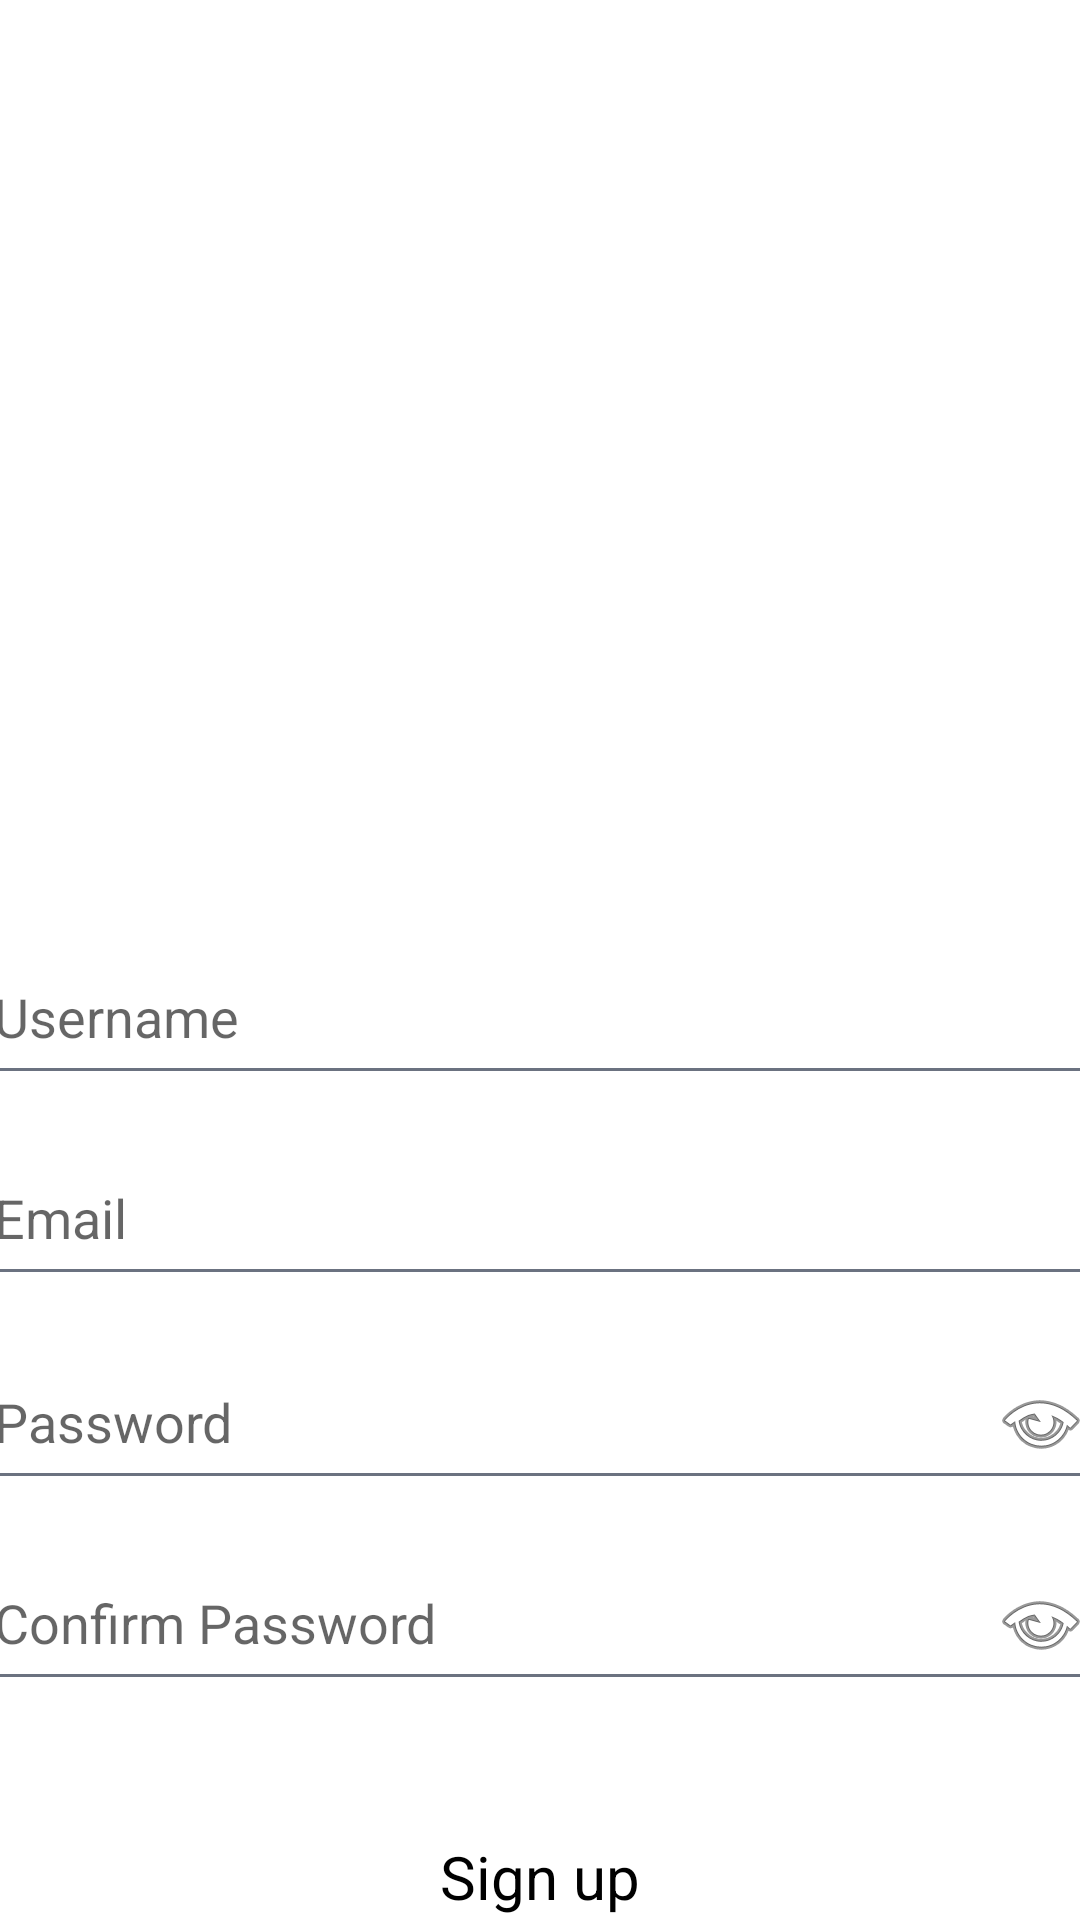

This screen was rendered from an Android layout file. Write that file and the resources it references.
<!-- AndroidManifest.xml: application theme Theme.EduLearn -->
<!-- res/layout/activity_signup.xml -->
<?xml version="1.0" encoding="utf-8"?>
<androidx.constraintlayout.widget.ConstraintLayout xmlns:android="http://schemas.android.com/apk/res/android"
    xmlns:app="http://schemas.android.com/apk/res-auto"
    xmlns:tools="http://schemas.android.com/tools"
    android:layout_width="match_parent"
    android:layout_height="match_parent"
    android:orientation="vertical"
    tools:context=".SignInUp.SignupActivity">

    <androidx.constraintlayout.widget.Guideline
        android:id="@+id/guideline"
        android:layout_width="wrap_content"
        android:layout_height="wrap_content"
        android:orientation="horizontal"
        app:layout_constraintGuide_begin="16dp" />

    <ImageView
        android:id="@+id/imageView"
        android:layout_width="297dp"
        android:layout_height="167dp"
        android:layout_marginStart="32dp"
        android:layout_marginEnd="32dp"
        app:layout_constraintEnd_toEndOf="parent"
        app:layout_constraintHorizontal_bias="0.504"
        app:layout_constraintStart_toStartOf="parent"
        app:layout_constraintTop_toTopOf="@+id/guideline12"
        app:srcCompat="@drawable/logomoodle" />

    <androidx.constraintlayout.widget.Guideline
        android:id="@+id/guideline2"
        android:layout_width="wrap_content"
        android:layout_height="wrap_content"
        android:orientation="horizontal"
        app:layout_constraintGuide_begin="231dp" />

    <androidx.constraintlayout.widget.Guideline
        android:id="@+id/guideline3"
        android:layout_width="wrap_content"
        android:layout_height="wrap_content"
        android:orientation="horizontal"
        app:layout_constraintGuide_begin="268dp" />

    <EditText
        android:id="@+id/username"
        android:layout_width="373dp"
        android:layout_height="55dp"
        android:layout_marginStart="16dp"
        android:layout_marginEnd="16dp"
        android:autoText="false"
        android:ems="10"
        android:hint="Username"
        android:inputType="text"
        app:layout_constraintEnd_toEndOf="parent"
        app:layout_constraintStart_toStartOf="parent"
        app:layout_constraintTop_toTopOf="@+id/guideline4" />

    <EditText
        android:id="@+id/email"
        android:layout_width="373dp"
        android:layout_height="55dp"
        android:layout_marginStart="16dp"
        android:layout_marginEnd="16dp"
        android:ems="10"
        android:hint="Email"
        android:inputType="text|textEmailAddress"
        app:layout_constraintEnd_toEndOf="parent"
        app:layout_constraintStart_toStartOf="parent"
        app:layout_constraintTop_toTopOf="@+id/guideline5" />

    <EditText
        android:id="@+id/password"
        android:layout_width="373dp"
        android:layout_height="55dp"
        android:layout_marginStart="8dp"
        android:layout_marginEnd="8dp"
        android:drawableRight="@android:drawable/ic_menu_view"
        android:ems="10"
        android:hint="Password"
        android:inputType="text|textPassword"
        app:layout_constraintEnd_toEndOf="parent"
        app:layout_constraintStart_toStartOf="parent"
        app:layout_constraintTop_toTopOf="@+id/guideline6" />

    <EditText
        android:id="@+id/repassword"
        android:layout_width="373dp"
        android:layout_height="55dp"
        android:layout_marginStart="16dp"
        android:layout_marginEnd="16dp"
        android:drawableRight="@android:drawable/ic_menu_view"
        android:ems="10"
        android:hint="Confirm Password"
        android:inputType="text|textPassword"
        app:layout_constraintEnd_toEndOf="parent"
        app:layout_constraintStart_toStartOf="parent"
        app:layout_constraintTop_toTopOf="@+id/guideline7" />

    <androidx.constraintlayout.widget.Guideline
        android:id="@+id/guideline4"
        android:layout_width="wrap_content"
        android:layout_height="wrap_content"
        android:orientation="horizontal"
        app:layout_constraintGuide_begin="310dp" />

    <androidx.constraintlayout.widget.Guideline
        android:id="@+id/guideline5"
        android:layout_width="wrap_content"
        android:layout_height="wrap_content"
        android:orientation="horizontal"
        app:layout_constraintGuide_begin="377dp" />

    <Button
        android:id="@+id/signup"
        style="@style/Widget.Material3.MaterialTimePicker.Button"
        android:layout_width="350dp"
        android:layout_height="55dp"
        android:layout_marginStart="32dp"
        android:layout_marginEnd="32dp"
        android:backgroundTint="#EC794C"
        android:fontFamily="sans-serif"
        android:hapticFeedbackEnabled="true"
        android:text="Sign up"
        android:textColor="#000000"
        android:textSize="20sp"
        app:layout_constraintEnd_toEndOf="parent"
        app:layout_constraintStart_toStartOf="parent"
        app:layout_constraintTop_toTopOf="@+id/guideline9" />

    <androidx.constraintlayout.widget.Guideline
        android:id="@+id/guideline6"
        android:layout_width="wrap_content"
        android:layout_height="wrap_content"
        android:orientation="horizontal"
        app:layout_constraintGuide_begin="445dp" />

    <androidx.constraintlayout.widget.Guideline
        android:id="@+id/guideline7"
        android:layout_width="wrap_content"
        android:layout_height="wrap_content"
        android:orientation="horizontal"
        app:layout_constraintGuide_begin="512dp" />

    <androidx.constraintlayout.widget.Guideline
        android:id="@+id/guideline9"
        android:layout_width="wrap_content"
        android:layout_height="wrap_content"
        android:orientation="horizontal"
        app:layout_constraintGuide_begin="598dp" />

    <androidx.constraintlayout.widget.Guideline
        android:id="@+id/guideline10"
        android:layout_width="wrap_content"
        android:layout_height="wrap_content"
        android:orientation="horizontal"
        app:layout_constraintGuide_begin="674dp" />

    <Button
        android:id="@+id/signin"
        style="@style/Widget.Material3.MaterialTimePicker.Button"
        android:layout_width="350dp"
        android:layout_height="55dp"
        android:layout_marginStart="32dp"
        android:layout_marginEnd="32dp"
        android:backgroundTint="#FFFFFF"
        android:text="ALREADY HAVE AN ACCOUNT?"
        android:textColor="#000000"
        app:layout_constraintEnd_toEndOf="parent"
        app:layout_constraintStart_toStartOf="parent"
        app:layout_constraintTop_toTopOf="@+id/guideline10" />

    <androidx.constraintlayout.widget.Guideline
        android:id="@+id/guideline12"
        android:layout_width="wrap_content"
        android:layout_height="wrap_content"
        android:orientation="horizontal"
        app:layout_constraintGuide_begin="56dp" />

</androidx.constraintlayout.widget.ConstraintLayout>
<!-- resources referenced by this layout -->
<resources>
  <style name="Theme.EduLearn" parent="Theme.MaterialComponents.DayNight.NoActionBar">
          &lt;!-- Primary brand color. --&gt;
          <item name="colorPrimary">@color/primary</item>
          <item name="colorPrimaryVariant">@color/primary_dark</item>
          <item name="colorOnPrimary">@color/white</item>
          &lt;!-- Secondary brand color. --&gt;
          <item name="colorSecondary">@color/accent</item>
          <item name="colorSecondaryVariant">@color/accent_light</item>
          <item name="colorOnSecondary">@color/white</item>
          &lt;!-- Status bar color. --&gt;
          <item name="android:statusBarColor">@color/primary_dark</item>
          &lt;!-- Text colors --&gt;
          <item name="android:textColorPrimary">@color/text_primary</item>
          <item name="android:textColorSecondary">@color/text_secondary</item>
          &lt;!-- Background colors --&gt;
          <item name="android:colorBackground">@color/background</item>
          <item name="colorSurface">@color/surface</item>
          &lt;!-- Error color --&gt;
          <item name="colorError">@color/error</item>
          &lt;!-- Customize your theme here. --&gt;
          <item name="shapeAppearanceSmallComponent">@style/ShapeAppearance.App.SmallComponent</item>
          <item name="shapeAppearanceMediumComponent">@style/ShapeAppearance.App.MediumComponent</item>
          <item name="shapeAppearanceLargeComponent">@style/ShapeAppearance.App.LargeComponent</item>
      </style>
  <color name="primary">#4F46E5</color>
  <color name="primary_dark">#3730A3</color>
  <color name="white">#FFFFFF</color>
  <color name="accent">#F97316</color>
  <color name="accent_light">#FDBA74</color>
  <color name="text_primary">#1F2937</color>
  <color name="text_secondary">#6B7280</color>
  <color name="background">#FFFFFF</color>
  <color name="surface">#F9FAFB</color>
  <color name="error">#EF4444</color>
  <style name="ShapeAppearance.App.SmallComponent" parent="ShapeAppearance.MaterialComponents.SmallComponent">
          <item name="cornerFamily">rounded</item>
          <item name="cornerSize">8dp</item>
      </style>
  <style name="ShapeAppearance.App.MediumComponent" parent="ShapeAppearance.MaterialComponents.MediumComponent">
          <item name="cornerFamily">rounded</item>
          <item name="cornerSize">12dp</item>
      </style>
  <style name="ShapeAppearance.App.LargeComponent" parent="ShapeAppearance.MaterialComponents.LargeComponent">
          <item name="cornerFamily">rounded</item>
          <item name="cornerSize">16dp</item>
      </style>
</resources>
